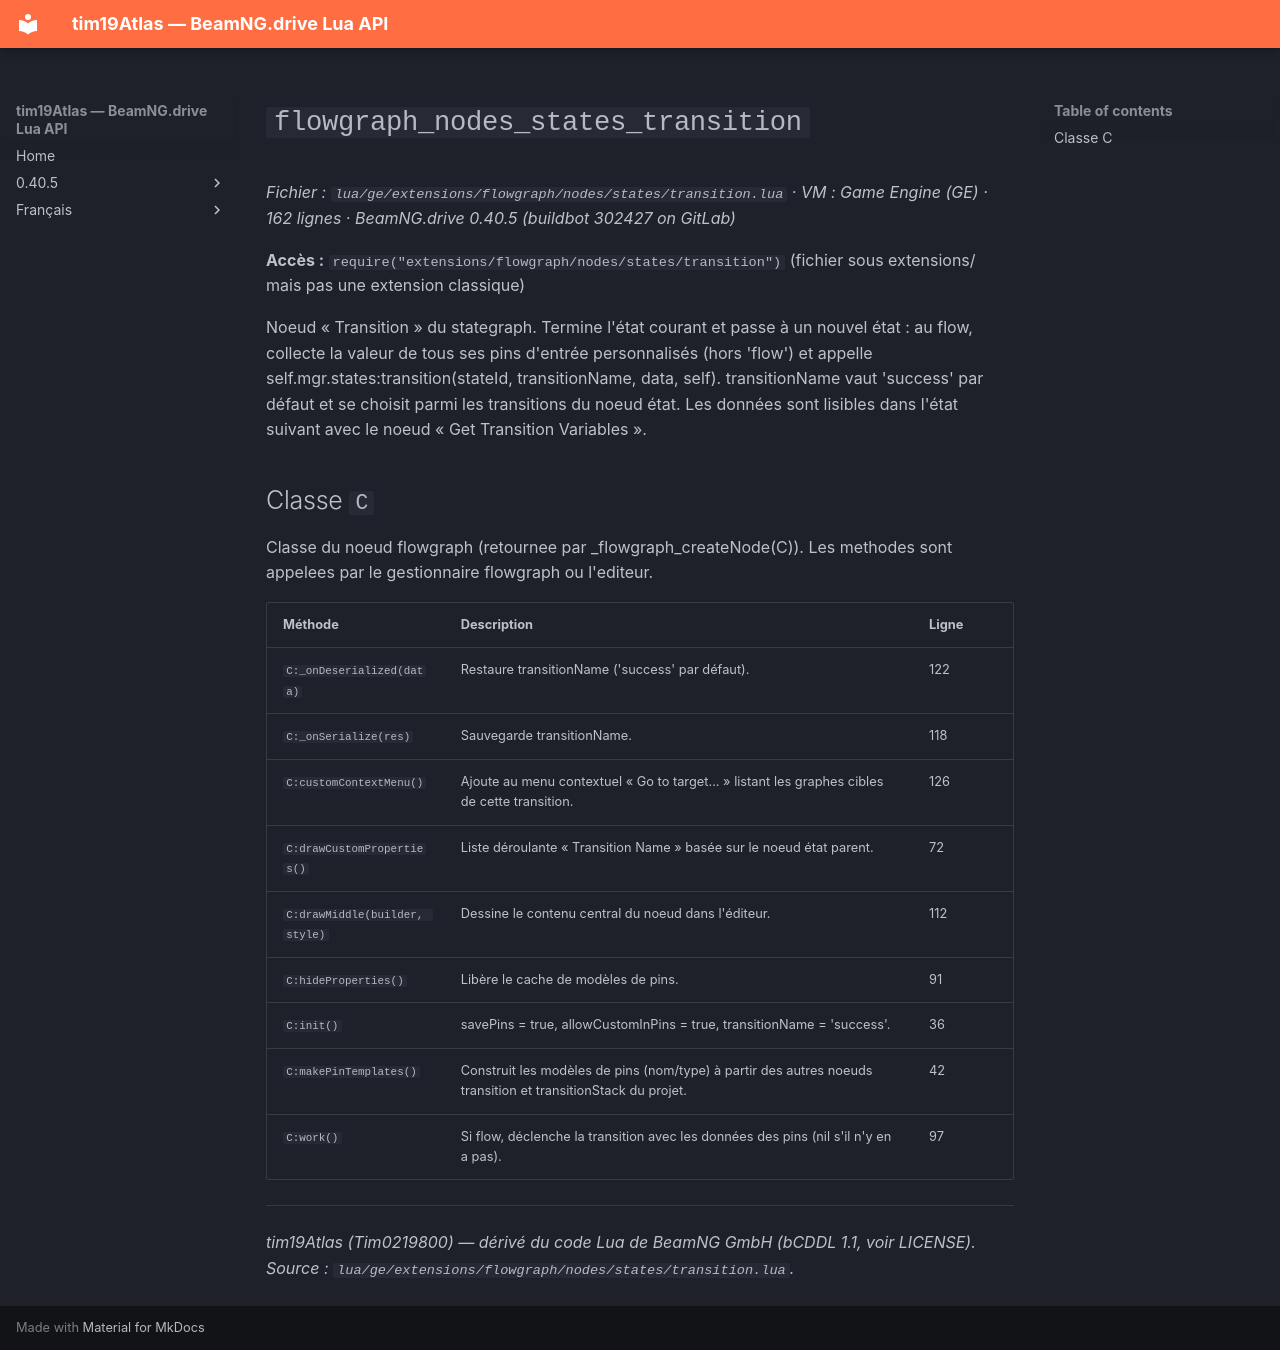

repository: Tim0219800/beamng-lua-atlas · page: fr/0.40.5/ge/extensions/flowgraph/nodes/states/transition.html · generator: mkdocs

# `flowgraph_nodes_states_transition`

*Fichier : `lua/ge/extensions/flowgraph/nodes/states/transition.lua` · VM : Game Engine (GE) · 162 lignes · BeamNG.drive 0.40.5 (buildbot 302427 on GitLab)*

**Accès :** `require("extensions/flowgraph/nodes/states/transition")` (fichier sous extensions/ mais pas une extension classique)

Noeud « Transition » du stategraph. Termine l'état courant et passe à un nouvel état : au flow, collecte la valeur de tous ses pins d'entrée personnalisés (hors 'flow') et appelle self.mgr.states:transition(stateId, transitionName, data, self). transitionName vaut 'success' par défaut et se choisit parmi les transitions du noeud état. Les données sont lisibles dans l'état suivant avec le noeud « Get Transition Variables ».

## Classe `C`

Classe du noeud flowgraph (retournee par _flowgraph_createNode(C)). Les methodes sont appelees par le gestionnaire flowgraph ou l'editeur.

| Méthode | Description | Ligne |
|---|---|---|
| `C:_onDeserialized(data)` | Restaure transitionName ('success' par défaut). | 122 |
| `C:_onSerialize(res)` | Sauvegarde transitionName. | 118 |
| `C:customContextMenu()` | Ajoute au menu contextuel « Go to target... » listant les graphes cibles de cette transition. | 126 |
| `C:drawCustomProperties()` | Liste déroulante « Transition Name » basée sur le noeud état parent. | 72 |
| `C:drawMiddle(builder, style)` | Dessine le contenu central du noeud dans l'éditeur. | 112 |
| `C:hideProperties()` | Libère le cache de modèles de pins. | 91 |
| `C:init()` | savePins = true, allowCustomInPins = true, transitionName = 'success'. | 36 |
| `C:makePinTemplates()` | Construit les modèles de pins (nom/type) à partir des autres noeuds transition et transitionStack du projet. | 42 |
| `C:work()` | Si flow, déclenche la transition avec les données des pins (nil s'il n'y en a pas). | 97 |

---
*tim19Atlas (Tim0219800) — dérivé du code Lua de BeamNG GmbH (bCDDL 1.1, voir LICENSE). Source : `lua/ge/extensions/flowgraph/nodes/states/transition.lua`.*
